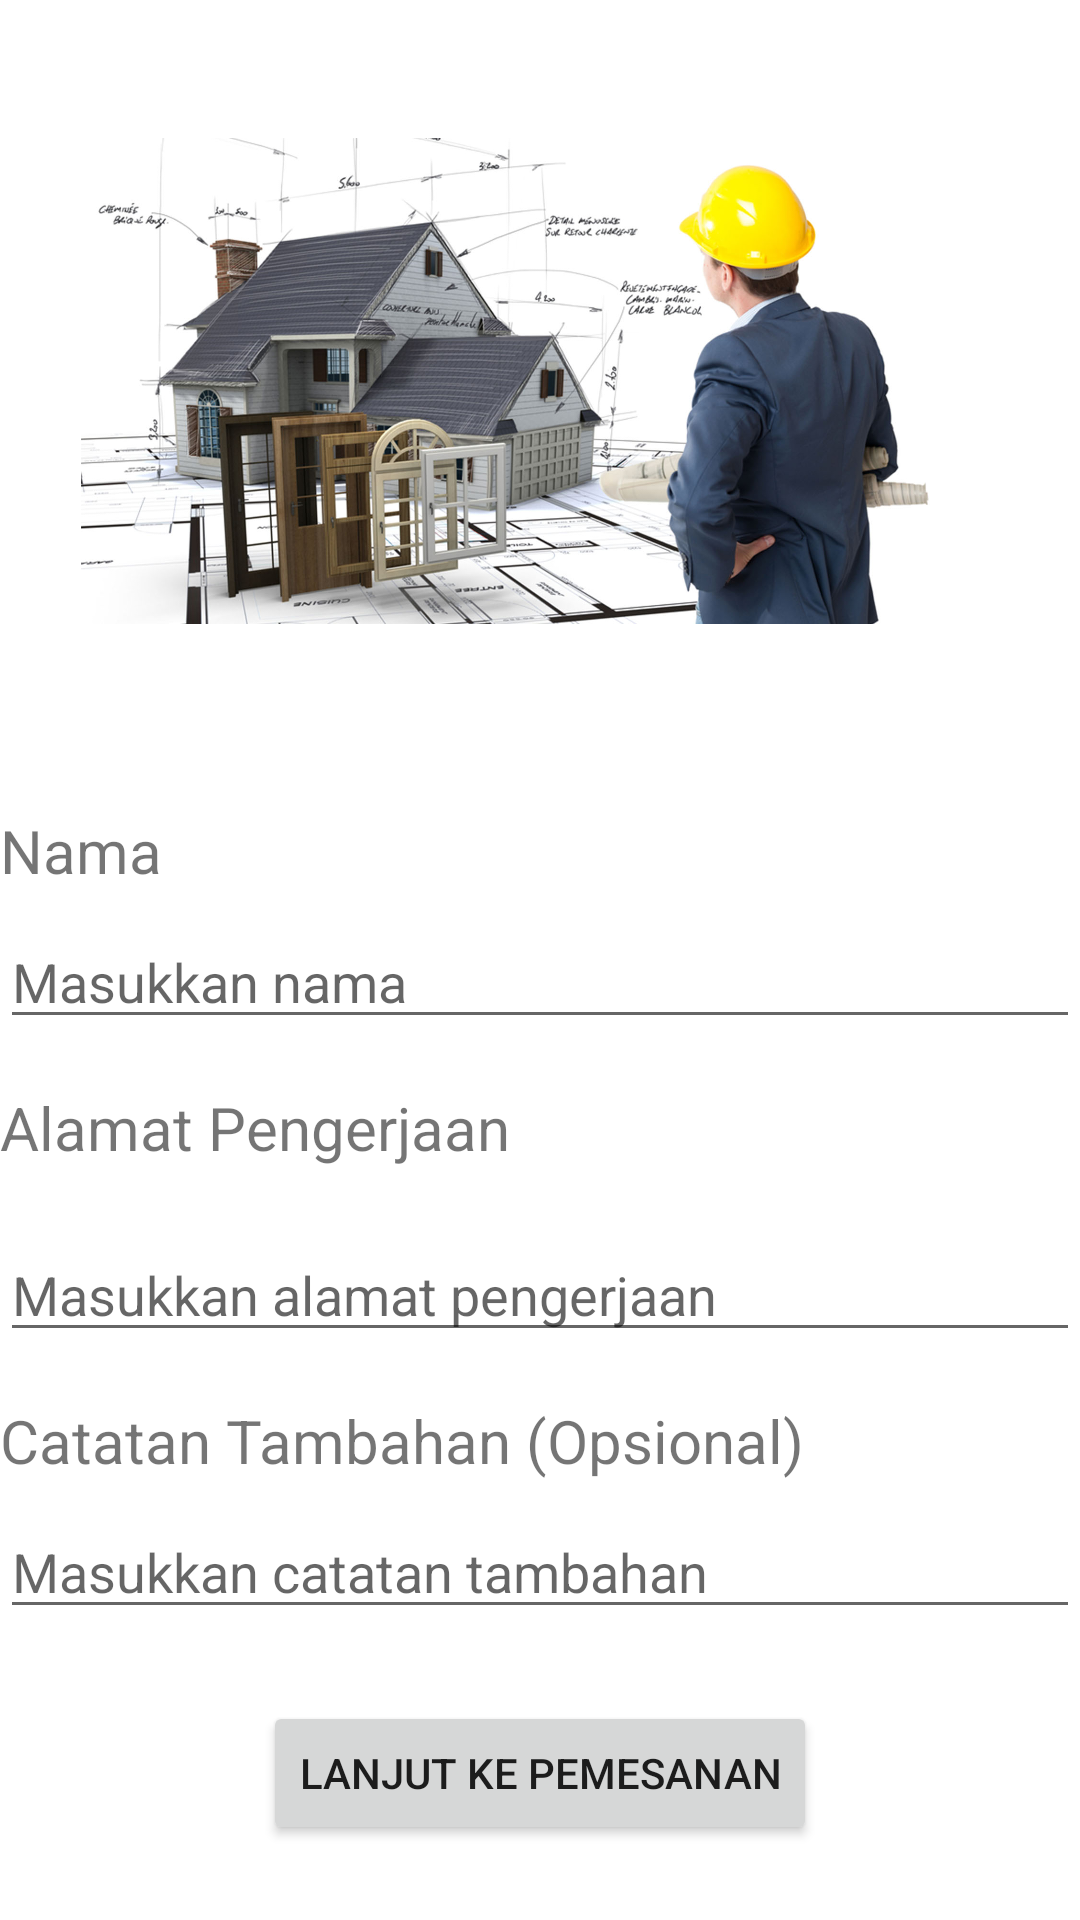

Write the Android layout XML for this screen, with the resource values it uses.
<!-- AndroidManifest.xml: application theme AppTheme -->
<!-- res/layout/activity_pembangunanperbaikan.xml -->
<?xml version="1.0" encoding="utf-8"?>
<RelativeLayout xmlns:android="http://schemas.android.com/apk/res/android"
    xmlns:app="http://schemas.android.com/apk/res-auto"
    xmlns:tools="http://schemas.android.com/tools"
    android:id="@+id/main"
    android:layout_width="match_parent"
    android:layout_height="match_parent"
    android:orientation="vertical"
    tools:context=".pembangunanperbaikan">

    <ImageView
        android:id="@+id/imageLogo"
        android:layout_width="306dp"
        android:layout_height="254dp"
        android:layout_centerHorizontal="true"
        android:layout_marginTop="0dp"
        android:src="@drawable/rumah" />

    <TextView
        android:id="@+id/textNama"
        android:layout_width="wrap_content"
        android:layout_height="wrap_content"
        android:layout_below="@id/imageLogo"
        android:layout_marginTop="16dp"
        android:text="Nama"
        android:textSize="20sp" />

    <EditText
        android:id="@+id/editNama"
        android:layout_width="match_parent"
        android:layout_height="wrap_content"
        android:layout_below="@id/textNama"
        android:layout_marginTop="8dp"
        android:hint="Masukkan nama"
        android:inputType="text" />

    <TextView
        android:id="@+id/textAlamatPengerjaan"
        android:layout_width="wrap_content"
        android:layout_height="wrap_content"
        android:layout_below="@id/editNama"
        android:layout_marginTop="16dp"
        android:text="Alamat Pengerjaan"
        android:textSize="20sp" />

    <EditText
        android:id="@+id/editAlamatPengerjaan"
        android:layout_width="match_parent"
        android:layout_height="wrap_content"
        android:layout_below="@id/textAlamatPengerjaan"
        android:layout_marginTop="20dp"
        android:hint="Masukkan alamat pengerjaan"
        android:inputType="text" />

    <TextView
        android:id="@+id/textCatatan"
        android:layout_width="wrap_content"
        android:layout_height="wrap_content"
        android:layout_below="@id/editAlamatPengerjaan"
        android:layout_marginTop="16dp"
        android:text="Catatan Tambahan (Opsional)"
        android:textSize="20sp" />

    <EditText
        android:id="@+id/editCatatan"
        android:layout_width="match_parent"
        android:layout_height="wrap_content"
        android:layout_below="@id/textCatatan"
        android:layout_marginTop="8dp"
        android:hint="Masukkan catatan tambahan"
        android:inputType="textMultiLine" />

    <Button
        android:id="@+id/btnSubmit"
        android:layout_width="wrap_content"
        android:layout_height="wrap_content"
        android:layout_below="@id/editCatatan"
        android:layout_centerHorizontal="true"
        android:layout_marginTop="24dp"
        android:text="Lanjut Ke pemesanan" />

</RelativeLayout>
<!-- resources referenced by this layout -->
<resources>
  <!-- drawable rumah: jpg bitmap (drawable, 211188 bytes) -->
  <style name="AppTheme" parent="Theme.MaterialComponents.Light.NoActionBar">
          <item name="android:windowBackground">@color/white</item>
          
          <item name="colorPrimary">@color/purple_500</item>
          <item name="colorPrimaryVariant">@color/purple_700</item>
          <item name="colorOnPrimary">@color/white</item>
          
          <item name="colorSecondary">@color/teal_200</item>
          <item name="colorSecondaryVariant">@color/teal_700</item>
          <item name="colorOnSecondary">@color/black</item>
          
          <item name="android:statusBarColor" tools:targetApi="l">?attr/colorPrimaryVariant</item>
          
      </style>
  <color name="white">#FFFFFFFF</color>
  <color name="purple_500">#FF6200EE</color>
  <color name="purple_700">#FF3700B3</color>
  <color name="teal_200">#FF03DAC5</color>
  <color name="teal_700">#FF018786</color>
  <color name="black">#FF000000</color>
</resources>
